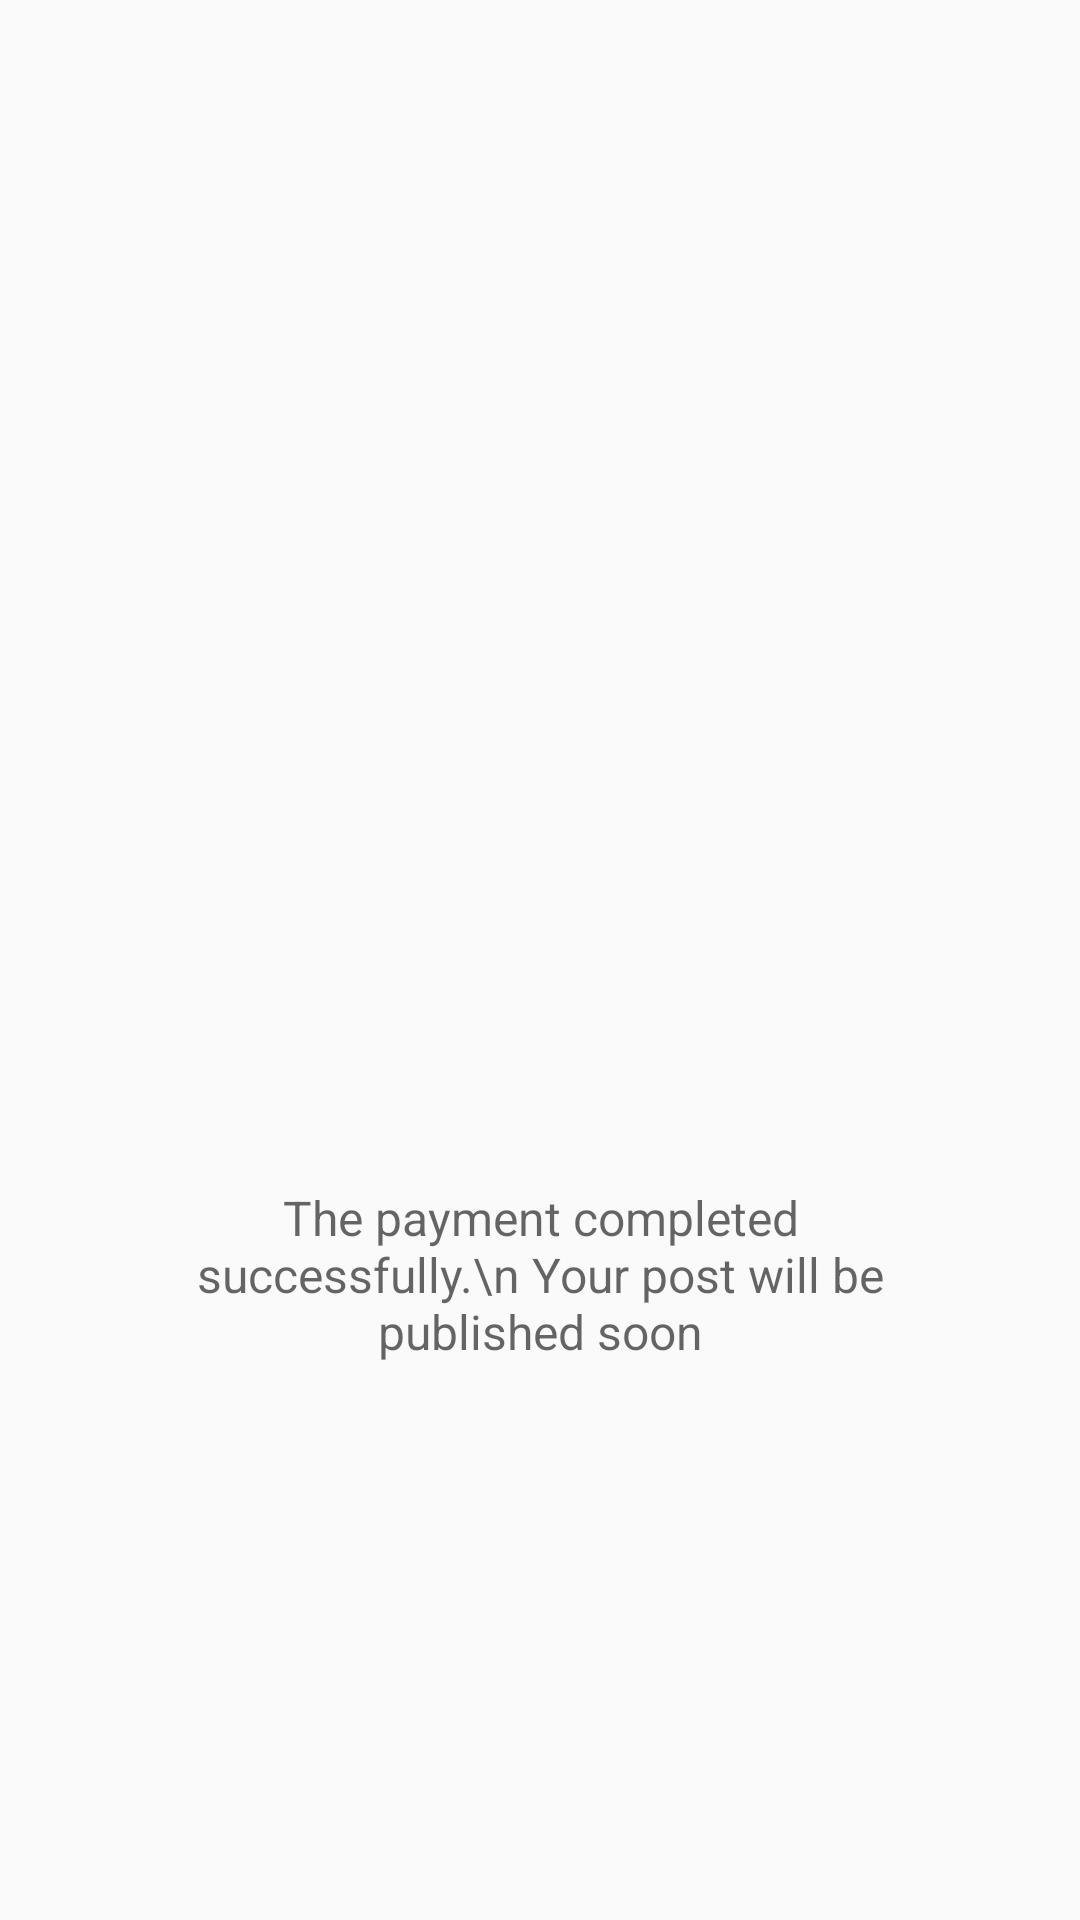

Layout XML and referenced resources for this Android screen:
<!-- AndroidManifest.xml: application theme Theme.RealEstateHub -->
<!-- res/layout/activity_checkout_success.xml -->
<?xml version="1.0" encoding="utf-8"?>
<RelativeLayout xmlns:android="http://schemas.android.com/apk/res/android"
    xmlns:tools="http://schemas.android.com/tools"
    android:id="@+id/success_activity"
    android:layout_width="match_parent"
    android:layout_height="match_parent"
    tools:context=".Utils.GooglePay.CheckoutSuccessActivity">

    <LinearLayout
        android:layout_width="wrap_content"
        android:layout_height="wrap_content"
        android:orientation="vertical"
        android:gravity="center"
        android:layout_centerInParent="true"
        android:layout_margin="50dp">

    <ImageView
        android:id="@+id/success_image"
        android:layout_width="200dp"
        android:layout_height="200dp"
        android:src="@drawable/check_circle" />

    <TextView
        android:id="@+id/payment_success_description"
        android:layout_width="wrap_content"
        android:layout_height="wrap_content"
        android:layout_marginTop="10dp"
        android:textAlignment="center"
        android:textSize="16sp"
        android:textColor="?android:textColorSecondary"
        android:text="The payment completed successfully.\n Your post will be published soon"/>

    </LinearLayout>

</RelativeLayout>
<!-- resources referenced by this layout -->
<resources>
  <style name="Theme.RealEstateHub" parent="Base.Theme.RealEstateHub.AppCompat" />
  <style name="Base.Theme.RealEstateHub.AppCompat" parent="Theme.AppCompat.Light.NoActionBar" />
</resources>
